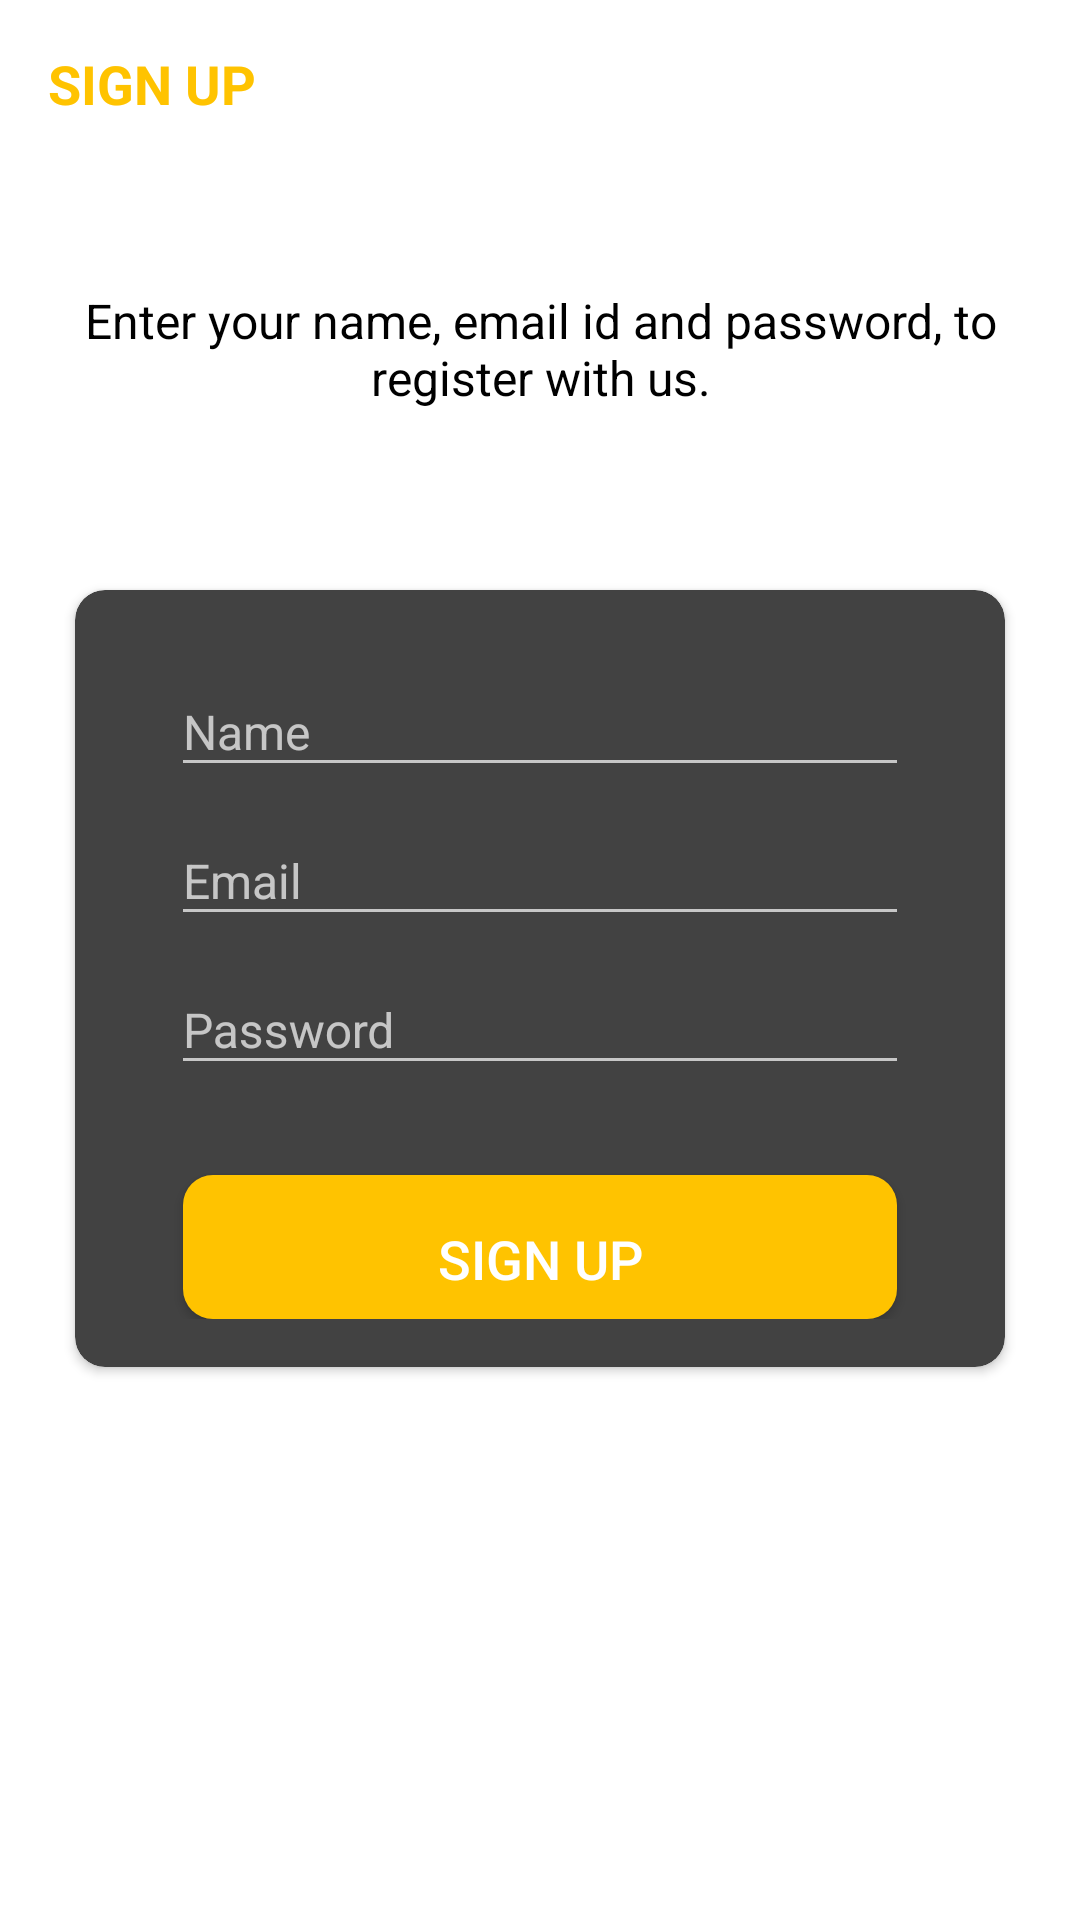

Reconstruct the res/layout file that produces this screen, plus the resources it refers to.
<!-- AndroidManifest.xml: activity theme AppTheme -->
<!-- res/layout/activity_sign_up.xml -->
<?xml version="1.0" encoding="utf-8"?>
<LinearLayout xmlns:android="http://schemas.android.com/apk/res/android"
    xmlns:app="http://schemas.android.com/apk/res-auto"
    xmlns:tools="http://schemas.android.com/tools"
    android:layout_width="match_parent"
    android:layout_height="match_parent"
    tools:context=".activities.SignUpActivity"
    android:orientation="vertical"
    android:background="@color/white">
    
    <androidx.appcompat.widget.Toolbar
        android:id="@+id/toolbar_sign_up_activity"
    android:layout_width="match_parent"
        android:layout_height="?attr/actionBarSize"
        >
        <TextView
                android:id="@+id/tv_title"
        android:layout_width="match_parent"
            android:layout_height="match_parent"
            android:gravity="center_vertical"
            android:text="@string/sign_up"
            android:textColor="@color/primaryTextColor"
            android:textSize="@dimen/toolbar_title_text_size"
            android:textStyle="bold"/>

    </androidx.appcompat.widget.Toolbar>

    <LinearLayout
        android:layout_width="match_parent"
        android:layout_height="match_parent"
        android:layout_gravity="center"
        android:layout_marginTop="@dimen/authentication_screen_content_marginTop"
        android:orientation="vertical">
        
        <TextView
            android:layout_width="match_parent"
            android:layout_height="wrap_content"
            android:layout_marginStart="@dimen/authentication_screen_marginStartEnd"
            android:layout_marginEnd="@dimen/authentication_screen_marginStartEnd"
            android:gravity="center"
            android:text="@string/sign_up_description_text"
            android:textColor="@color/black"
            android:textSize="@dimen/authentication_description_text_size"
            />
        <androidx.cardview.widget.CardView
            android:layout_width="match_parent"
            android:layout_height="wrap_content"
            android:layout_marginStart="@dimen/authentication_screen_marginStartEnd"
            android:layout_marginTop="@dimen/authentication_screen_card_view_marginTop"
            android:layout_marginEnd="@dimen/authentication_screen_marginStartEnd"
            android:elevation="@dimen/card_view_elevation"
            app:cardCornerRadius="@dimen/card_view_corner_radius"
            >

            <LinearLayout
                android:layout_width="match_parent"
                android:layout_height="wrap_content"
                android:orientation="vertical"
                android:padding="@dimen/card_view_layout_content_padding"
                >

                <com.google.android.material.textfield.TextInputLayout
                    android:layout_width="match_parent"
                    android:layout_height="wrap_content"
                    android:layout_marginStart="@dimen/authentication_screen_til_marginStartEnd"
                    android:layout_marginEnd="@dimen/authentication_screen_til_marginStartEnd"
                    >
                    <androidx.appcompat.widget.AppCompatEditText
                        android:id="@+id/et_name"
                        android:layout_width="match_parent"
                        android:layout_height="wrap_content"
                        android:hint="@string/name"
                        android:inputType="textCapWords"
                        android:textSize="@dimen/et_text_size"
                        />

                </com.google.android.material.textfield.TextInputLayout>

                <com.google.android.material.textfield.TextInputLayout
                    android:layout_width="match_parent"
                    android:layout_height="wrap_content"
                    android:layout_marginStart="@dimen/authentication_screen_til_marginStartEnd"
                    android:layout_marginEnd="@dimen/authentication_screen_til_marginStartEnd"
                    >
                    <androidx.appcompat.widget.AppCompatEditText
                        android:id="@+id/et_email"
                        android:layout_width="match_parent"
                        android:layout_height="wrap_content"
                        android:hint="@string/email"
                        android:inputType="textEmailAddress"
                        android:textSize="@dimen/et_text_size"
                        />

                </com.google.android.material.textfield.TextInputLayout>

                <com.google.android.material.textfield.TextInputLayout
                    android:layout_width="match_parent"
                    android:layout_height="wrap_content"
                    android:layout_marginStart="@dimen/authentication_screen_til_marginStartEnd"
                    android:layout_marginEnd="@dimen/authentication_screen_til_marginStartEnd"
                    >
                    <androidx.appcompat.widget.AppCompatEditText
                                        android:id="@+id/et_password"
                    android:layout_width="match_parent"
                        android:layout_height="wrap_content"
                        android:hint="@string/password"
                        android:inputType="textPassword"
                        android:textSize="16sp"

                        />

                </com.google.android.material.textfield.TextInputLayout>

                <Button
                                android:id="@+id/btn_sign_up"
                android:layout_width="match_parent"
                    android:layout_height="wrap_content"
                    android:layout_gravity="center"
                    android:layout_marginStart="@dimen/btn_marginStartEnd"
                    android:layout_marginTop="@dimen/sign_up_screen_btn_marginTop"
                    android:layout_marginEnd="@dimen/btn_marginStartEnd"
                    android:background="@drawable/shapewithborder"
                    android:foreground="?attr/selectableItemBackground"
                    android:gravity="center"
                    android:paddingTop="@dimen/btn_paddingTopBottom"
                    android:text="@string/sign_up"
                    android:textColor="@color/white"
                    android:textSize="@dimen/btn_text_size"
                    />
                
            </LinearLayout>

        </androidx.cardview.widget.CardView>

    </LinearLayout>

</LinearLayout>
<!-- resources referenced by this layout -->
<resources>
  <color name="black">#FF000000</color>
  <color name="primaryTextColor">#FFFFC300</color>
  <color name="white">#FFFFFFFF</color>
  <dimen name="authentication_description_text_size">16sp</dimen>
  <dimen name="authentication_screen_card_view_marginTop">60dp</dimen>
  <dimen name="authentication_screen_content_marginTop">40dp</dimen>
  <dimen name="authentication_screen_marginStartEnd">25dp</dimen>
  <dimen name="authentication_screen_til_marginStartEnd">16dp</dimen>
  <dimen name="btn_marginStartEnd">20dp</dimen>
  <dimen name="btn_paddingTopBottom">8dp</dimen>
  <dimen name="btn_text_size">18sp</dimen>
  <dimen name="card_view_corner_radius">10dp</dimen>
  <dimen name="card_view_elevation">10dp</dimen>
  <dimen name="card_view_layout_content_padding">16dp</dimen>
  <dimen name="et_text_size">16sp</dimen>
  <dimen name="sign_up_screen_btn_marginTop">30dp</dimen>
  <dimen name="toolbar_title_text_size">18sp</dimen>
  <!-- drawable shapewithborder (drawable) -->
  <?xml version="1.0" encoding="utf-8"?>
  <shape xmlns:android="http://schemas.android.com/apk/res/android"
      android:shape="rectangle">
      <solid
          android:color="@color/primaryTextColor"/>
      <corners
          android:radius="10dp"/>
  </shape>
  <string name="email">Email</string>
  <string name="name">Name</string>
  <string name="password">Password</string>
  <string name="sign_up">SIGN UP</string>
  <string name="sign_up_description_text">Enter your name, email id and password, to register with us.</string>
  <style name="AppTheme" parent="Theme.Design.NoActionBar">
          <item name="windowActionBar">false</item>
          <item name="windowNoTitle">true</item>
      </style>
</resources>
